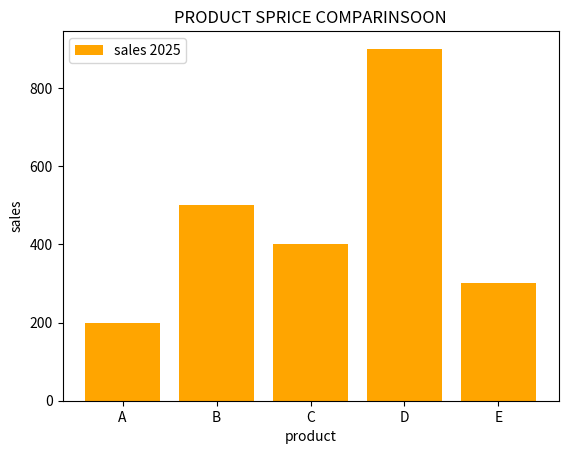

Here is the Python script that generated this plot:
import numpy as np
import matplotlib.pyplot as plt
 

#BAR CHATS, PIE CHART , HISTOGRAMS

#plt.bar(x,height,coloe='',widt ='', label='')
product=['A','B','C','D','E']
price=[200,500,400,900,300]

plt.bar(product,price, color='orange',label='sales 2025')
plt.xlabel("product")
plt.ylabel("sales")
plt.title("PRODUCT SPRICE COMPARINSOON")
plt.legend()




plt.show()
